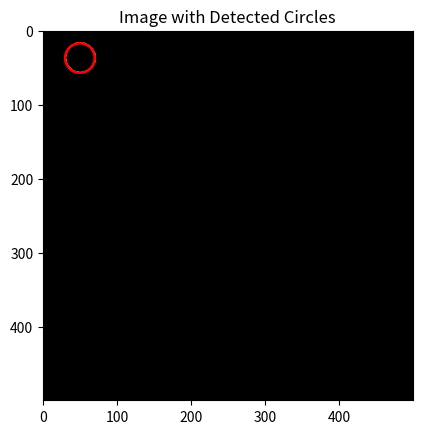

Recreate this plot in Python.
import numpy as np
import matplotlib.pyplot as plt
import time

def hough_circle_transform(image, radius_range):
    start_time = time.time()  # Record the start time
    Ny, Nx = image.shape
    max_radius = max(radius_range)
    
    # Initialize accumulator array
    accumulator = np.zeros((Ny, Nx, max_radius))

    # Create a theta array
    thetas = np.linspace(0, 2 * np.pi, 360)

    # Find edge pixels in the image
    edge_pixels = np.argwhere(image > 0)

    # Iterate over edge pixels
    for edge_pixel in edge_pixels:
        y, x = edge_pixel

        # Iterate over possible radii
        for radius in radius_range:
            # Iterate over theta values
            for theta in thetas:
                # Calculate circle center coordinates
                center_x = int(x - radius * np.cos(theta))
                center_y = int(y - radius * np.sin(theta))

                # Check if the center coordinates are within the image bounds
                if 0 <= center_x < Nx and 0 <= center_y < Ny:
                    # Update the accumulator
                    accumulator[center_y, center_x, radius - 1] += 1

    end_time = time.time()  # Record the end time
    execution_time = end_time - start_time
    print(f"Execution time: {execution_time:.4f} seconds")

    return accumulator

def find_circle_parameters(accumulator, threshold):
    Ny, Nx, _ = accumulator.shape

    # Find the peaks in the accumulator
    peaks_y, peaks_x, peaks_r = np.where(accumulator > threshold)

    return peaks_x, peaks_y, peaks_r + 1  # Adding 1 to convert back to 1-based index (radius)

def plot_detected_circles(image, centers_x, centers_y, radii):
    plt.imshow(image, cmap='gray')
    plt.title('Image with Detected Circles')

    for x, y, r in zip(centers_x, centers_y, radii):
        circle = plt.Circle((x, y), r, color='r', fill=False)
        plt.gca().add_patch(circle)

    plt.show()

# Example usage:
# Assuming 'edge_image' is the result of Canny edge detection
def draw_circle_contour(image_size, center_x, center_y, radius, thickness):
    # Create a black image
    image = np.zeros((image_size, image_size), dtype=np.uint8)

    # Draw the contour of the circle
    y, x = np.ogrid[:image_size, :image_size]
    distance_squared = (x - center_x)**2 + (y - center_y)**2
    mask_outer = np.abs(distance_squared - radius**2) <= thickness / 2
    mask_inner = np.abs(distance_squared - (radius - thickness)**2) <= thickness / 2
    image[mask_outer & ~mask_inner] = 255  # Set pixels on the contour to white (255)

    return image

# Example usage:
circle_contour_image = draw_circle_contour(500, 50, 37, 20, 75)
edge_image = circle_contour_image

# Specify the range of radii to consider
radius_range = np.arange(10, 50)

# Perform Hough Transform
accumulator = hough_circle_transform(edge_image, radius_range)

# Find circle parameters
threshold = np.max(accumulator) * 0.8  # Adjust threshold as needed
centers_x, centers_y, radii = find_circle_parameters(accumulator, threshold)

# Plot the image with detected circles
plot_detected_circles(edge_image, centers_x, centers_y, radii)